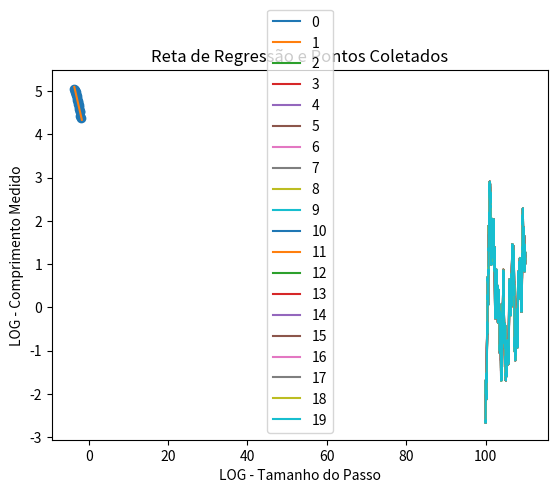

Recreate this plot in Python.
# -*- coding: utf-8 -*-
"""
Created on Mon Aug 29 01:18:26 2022

[redacted]
"""


import matplotlib.pyplot as plt
import numpy as np
import math


def weierstrass(D=1.1, f=1.5, dom=10, domit=12, m=100, T0=100., W0=0.):
    n = 2 ** domit
    dt = 1.*dom / n
    W = []
    t = []
    for k in range(n+1):
        t.append(T0+k * dt)
        Wf = 0.0
        for j in range(0, m):
            Wf += math.sin(((f**j)*t[k]))/(f**(j*(2-D)))
        W.append(Wf)
    Wn = np.array(W)
    Wn = Wn-W0
    W = np.ndarray.tolist(Wn)
    return t, W


D = 1.4
x, y = weierstrass(D)
plt.show()

size = ((x[0]-x[-1])**2+(y[0]-y[-1])**2)**0.5
lambda0 = size/80


razao = 1.09
nordens = 20

d = []  # comprimento medido
step = []  # tamanho do passo

for k in range(nordens):  # repetição para preencher a lista step e comprimento medido (d)
    step.append(lambda0/razao**k)
    soma_dist = 0
    seca = [x[0], y[0]]
    fite = []
    xordem = [x[0]]
    yordem = [y[0]]
    n = len(y)
    for i in range(n):  # percorrer a função

        dist = (
            (x[i] - seca[0]) ** 2 + (y[i] - seca[1]) ** 2
        ) ** 0.5  # compara a distancia da ponta seca com o ponto
        if dist >= step[k]:
            xordem.append(x[i])
            yordem.append(y[i])
            fite = [x[i], y[i]]
            soma_dist = soma_dist + (
                ((fite[0] - seca[0]) ** 2 + (fite[1] - seca[1]) ** 2) ** 0.5
            )
            seca = [x[i], y[i]]
    d.append(soma_dist)
    plt.plot(xordem, yordem, label=k)


plt.legend()
plt.title('Função de Weierstrass')
plt.show()

stepLog = []
dLog = []

stepLog = np.log(step)
dLog = np.log(d)


plt.plot(stepLog, dLog, "o", label='Pontos do Problema')
plt.xlabel('LOG - Tamanho do Passo')
plt.ylabel('LOG - Comprimento Medido')
# plt.show()


coeficiente_angular, coeficiente_linear = np.polyfit(stepLog, dLog, 1)
print('Coeficiente Angular - Biblioteca:', coeficiente_angular)
print('Coeficiente Linear - Biblioteca:', coeficiente_linear)
x_aprox = []
y_aprox = []
x_inicial = stepLog[-1]

var_x = 0.1
for i in range(nordens):
    x_aprox.append(x_inicial+(i*var_x))
    y_aprox.append(coeficiente_linear + x_aprox[i]*coeficiente_angular)


plt.title('Reta de Regressão e Pontos Coletados')
plt.plot(x_aprox, y_aprox, label='Aproximada')
plt.show()


dim = 1 - coeficiente_angular
print('Dimensão Fractal: ', dim)
